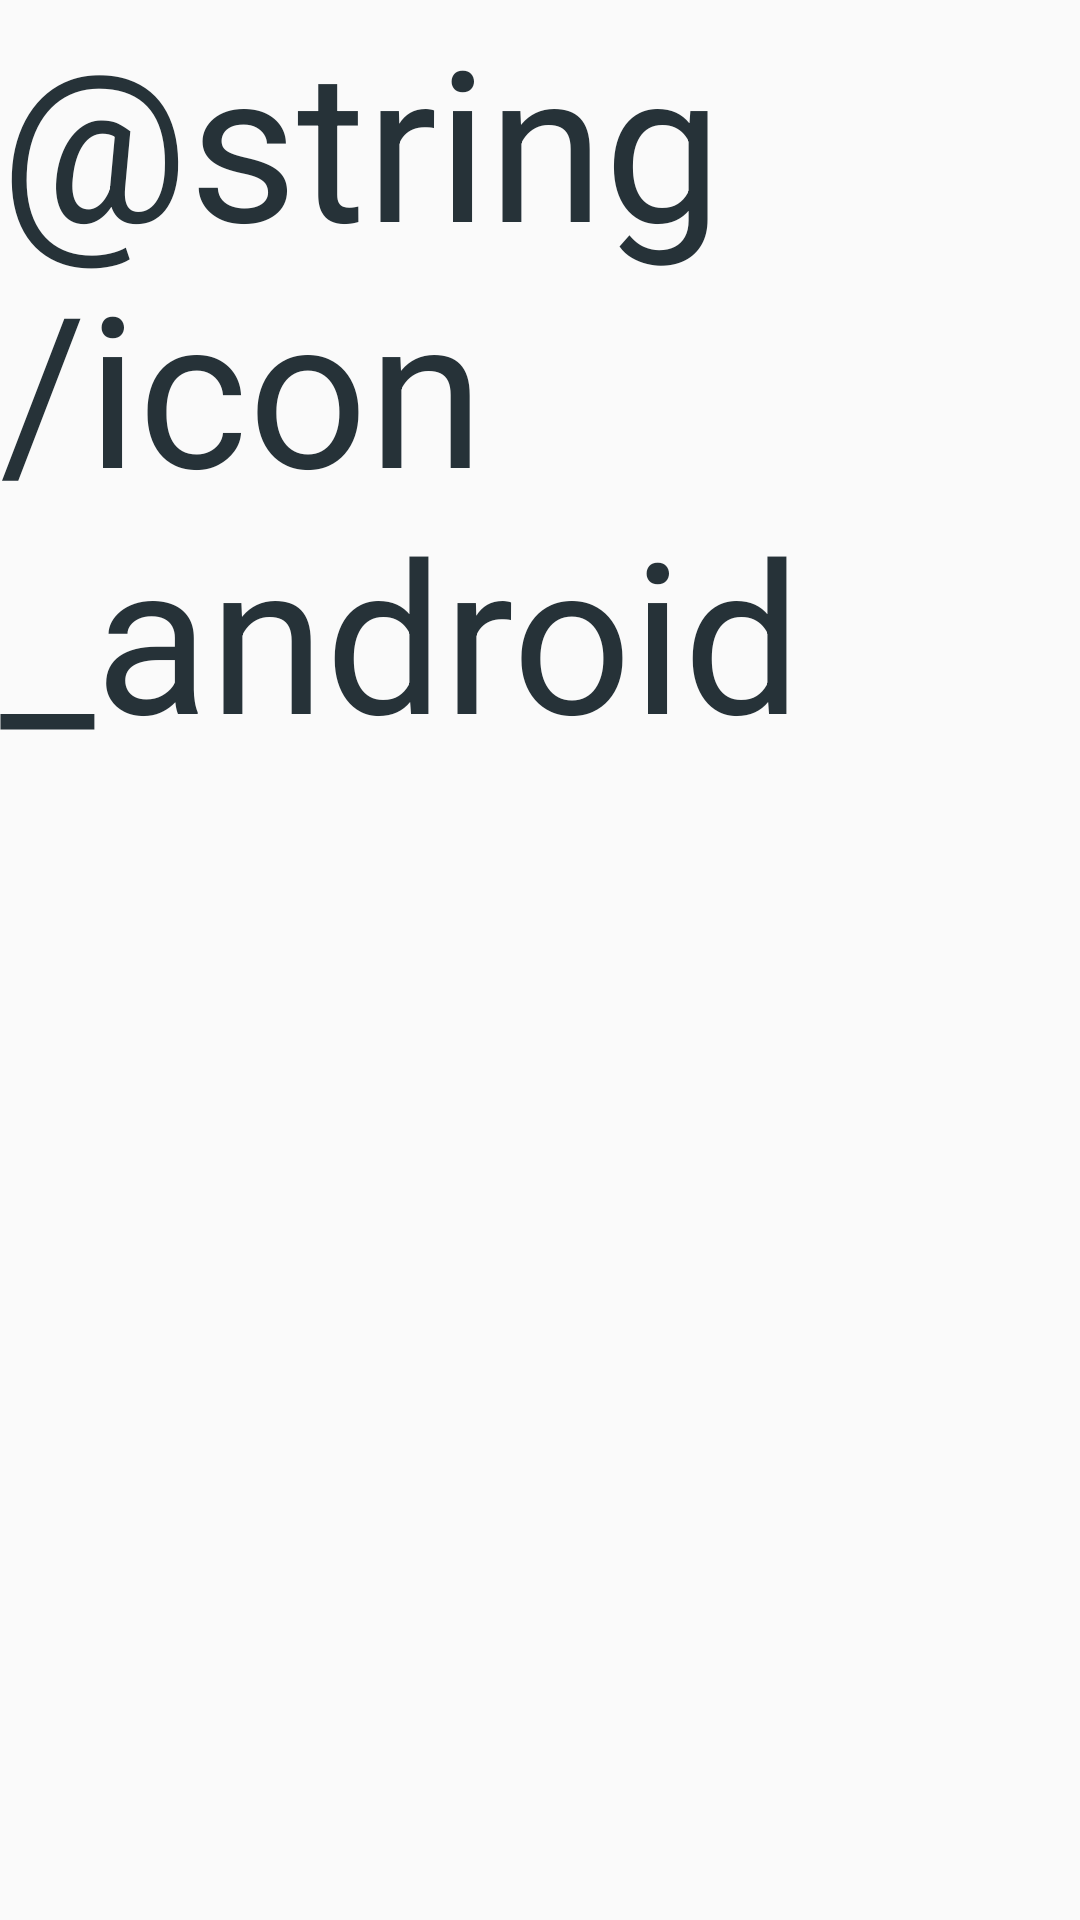

Produce the Android XML layout that renders to this screen, including the resource entries it uses.
<!-- AndroidManifest.xml: application theme AppTheme -->
<!-- res/layout/fragment_tab_one.xml -->
<?xml version="1.0" encoding="utf-8"?>
<LinearLayout xmlns:android="http://schemas.android.com/apk/res/android"
    android:orientation="vertical" android:layout_width="match_parent"
    android:layout_height="match_parent">

    <TextView
        android:layout_width="wrap_content"
        android:layout_height="wrap_content"
        android:textAppearance="?android:attr/textAppearanceLarge"
        android:text="@string/icon_android"
        android:id="@+id/textView"
        android:textSize="70sp"
        android:textColor="@color/material_blue_grey_900"/>
</LinearLayout>
<!-- resources referenced by this layout -->
<resources>
  <style name="AppTheme" parent="Theme.AppCompat.Light.DarkActionBar">
  
          
      </style>
</resources>
